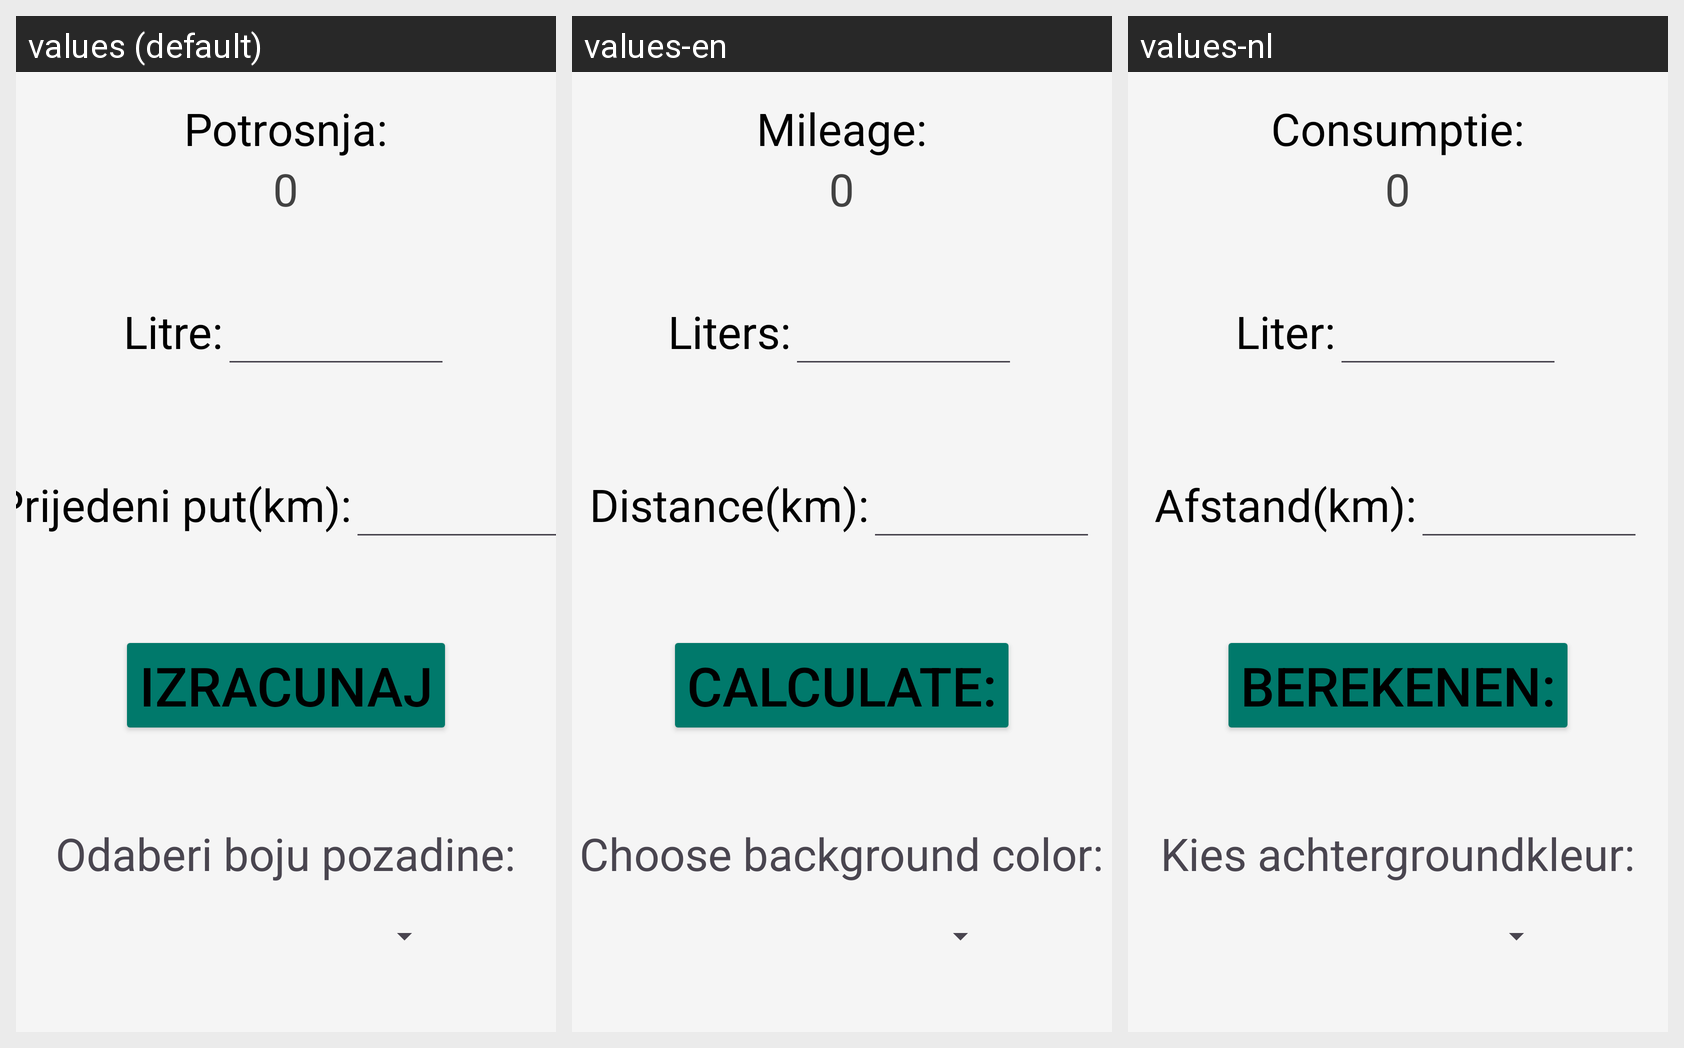

Strings drawn on this Android screen and how each of the app's shown locales translates them:
Android screen res/layout/activity_main.xml rendered under 3 locales, left to right: values (default), values-en, values-nl. Device: Nexus 5 (rendered at 1080×1920; each locale shown at half size, 540×960, under a caption strip naming it); theme Theme.RafajecKalkulator.
Strings drawn on this screen, with the default value and each locale's value (text and hints the layout hard-codes, and strings that could not be matched under every locale, appear in the picture but are not listed):

result
  values: Potrosnja:
  values-en: Mileage:
  values-nl: Consumptie:

liters
  values: Litre:
  values-en: Liters:
  values-nl: Liter:

distance
  values: Prijedeni put(km):
  values-en: Distance(km):
  values-nl: Afstand(km):

calculate
  values: Izracunaj
  values-en: Calculate:
  values-nl: Berekenen:

colorSpinnerLabel
  values: Odaberi boju pozadine:
  values-en: Choose background color:
  values-nl: Kies achtergroundkleur:
